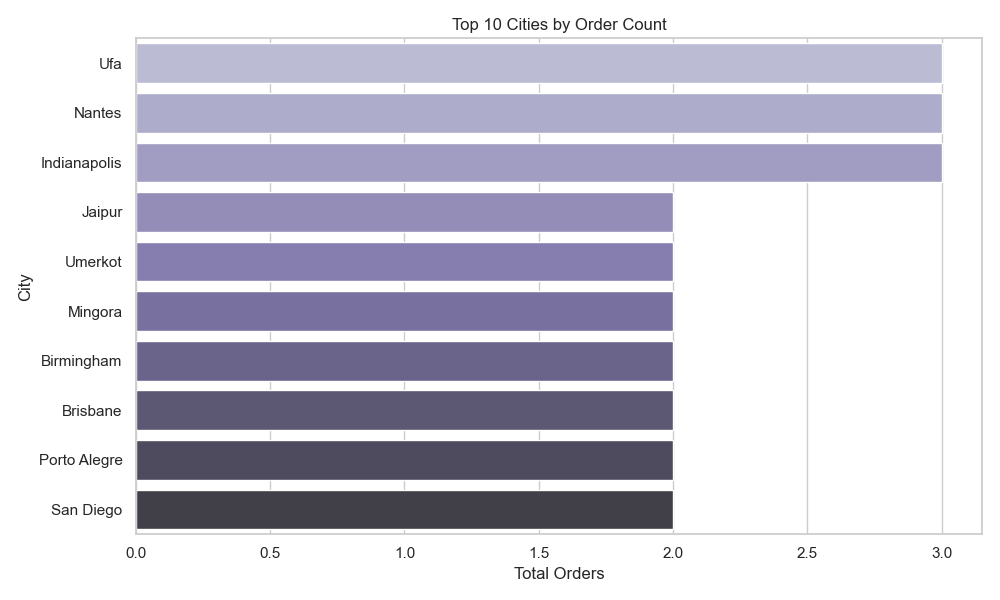

The file beside this chart, header and first rows:
City, Country, Total_Orders
Jaipur, India, 2
Omsk, Russia, 1
Mahnsera, Pakistan, 1
Oklahoma City, United States, 2
Kawasaki, Japan, 1
Nagoya, Japan, 2
Ziarat, Pakistan, 1
Lahore, Pakistan, 1
Manchester, United Kingdom, 1
Gidani, Pakistan, 1
Messina, Italy, 2
Keran, Pakistan, 2
Islamabad, Pakistan, 1
Yokohama, Japan, 2
Guadalajara, Mexico, 1
Saltillo, Mexico, 1
Zaragoza, Spain, 1
Seongnam, South Korea, 2
Liverpool, United Kingdom, 1
Lyon, France, 2
London, United Kingdom, 1
Glasgow, United Kingdom, 1
Puebla, Mexico, 1
Nuremberg, Germany, 2
Agra, India, 1
Daejeon, South Korea, 1
Cuernavaca, Mexico, 1
Atlanta, United States, 1
Austin, United States, 2
Bremen, Germany, 1
Harbin, China, 1
Chongqing, China, 2
Duque de Caxias, Brazil, 1
Mingora, Pakistan, 2
Birmingham, United Kingdom, 2
Kunming, China, 1
Multan, Pakistan, 1
Hanover, Germany, 1
Brisbane, Australia, 2
Hiroshima, Japan, 1
Karachi, Pakistan, 1
Porto Alegre, Brazil, 2
San Diego, United States, 2
Nanjing, China, 1
Cardiff, United Kingdom, 1
Sukkur, Pakistan, 1
Townsville, Australia, 2
Albuquerque, United States, 2
Sapporo, Japan, 1
Shanghai, China, 1
Kayseri, Turkey, 1
Oshawa, Canada, 1
Córdoba, Spain, 1
Kitakyushu, Japan, 1
Bonn, Germany, 2
Bari, Italy, 1
Umerkot, Pakistan, 2
Indianapolis, United States, 3
Newcastle upon Tyne, United Kingdom, 1
Saskatoon, Canada, 2
... 90 more rows
